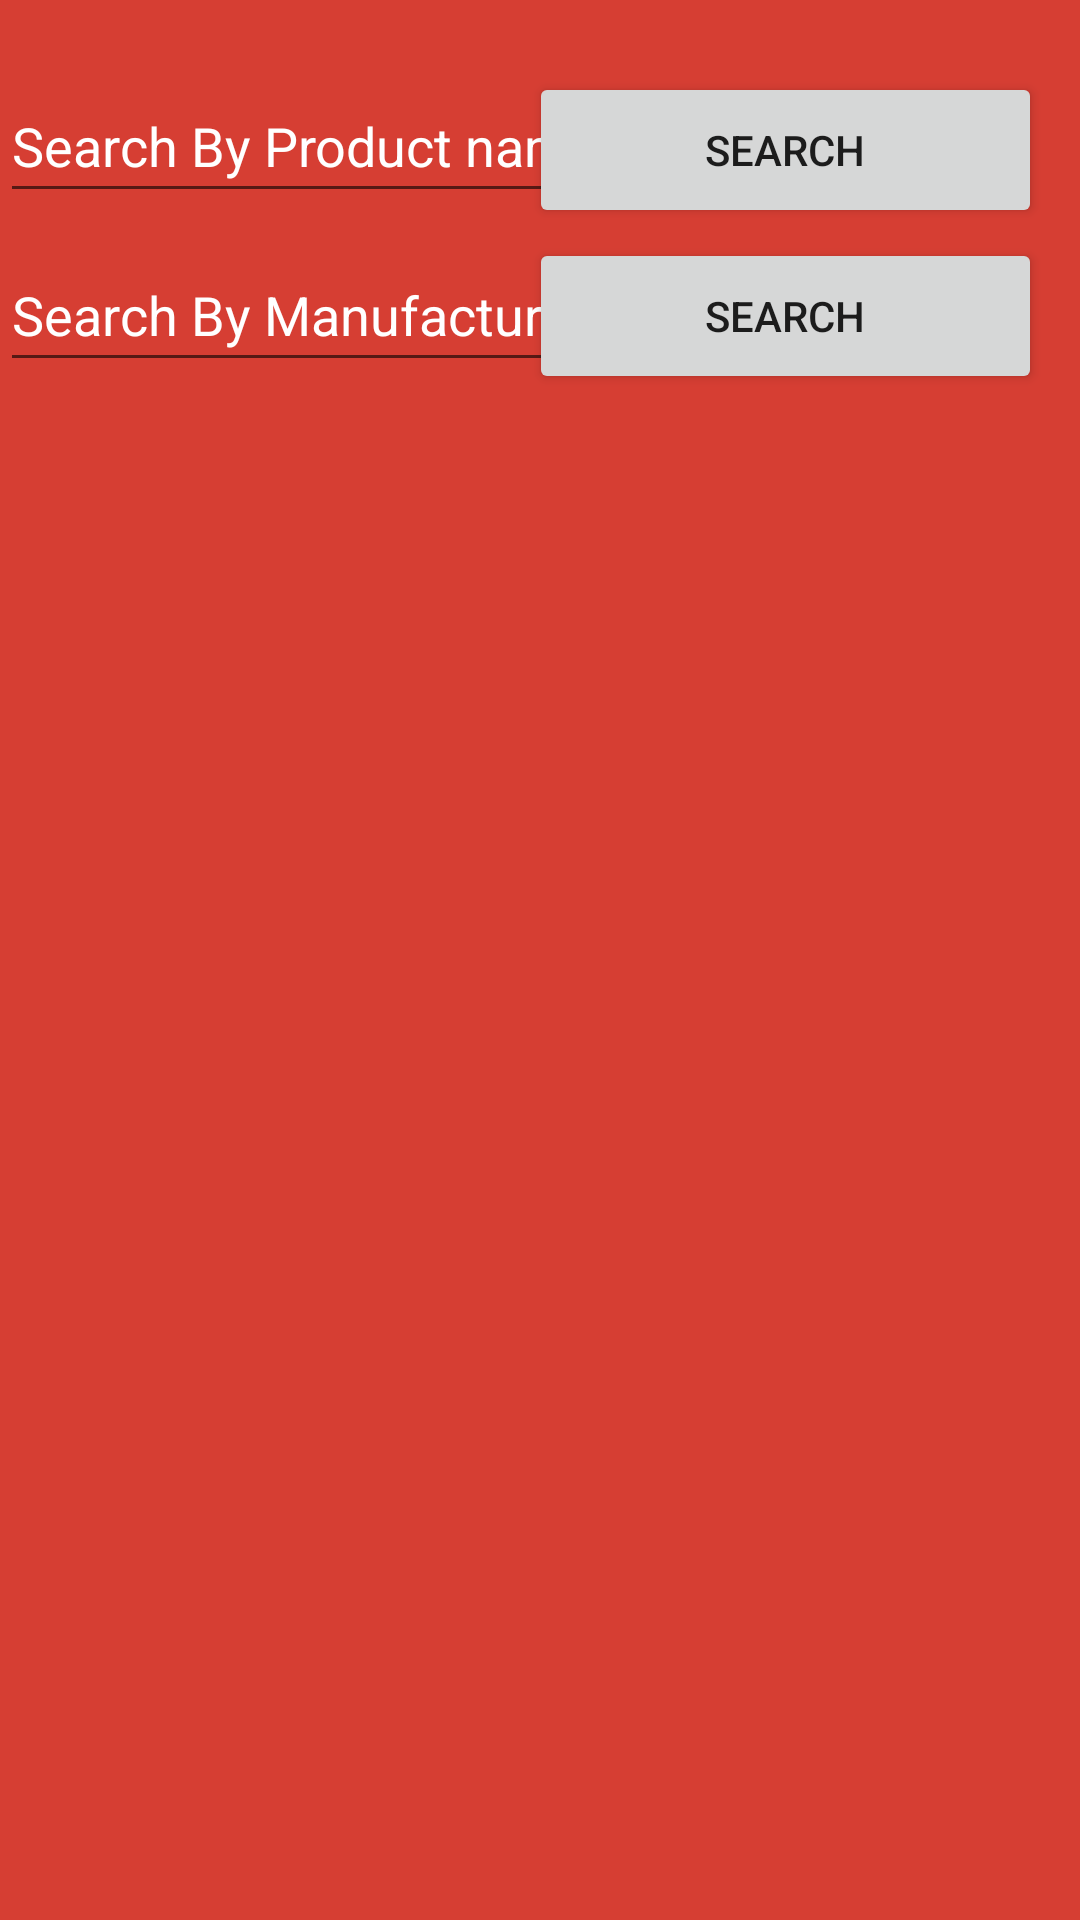

Reconstruct the res/layout file that produces this screen, plus the resources it refers to.
<!-- AndroidManifest.xml: application theme Theme.MattimoesTechShop -->
<!-- res/layout/activity_adminhomepage.xml -->
<?xml version="1.0" encoding="utf-8"?>
<androidx.constraintlayout.widget.ConstraintLayout xmlns:android="http://schemas.android.com/apk/res/android"
    xmlns:app="http://schemas.android.com/apk/res-auto"
    xmlns:tools="http://schemas.android.com/tools"
    android:layout_width="match_parent"
    android:layout_height="match_parent"
    android:background="#D63E33">

    <Button
        android:id="@+id/searchManuBtn"
        android:layout_width="171dp"
        android:layout_height="52dp"
        android:text="Search"
        app:layout_constraintBottom_toBottomOf="parent"
        app:layout_constraintEnd_toEndOf="parent"
        app:layout_constraintHorizontal_bias="0.933"
        app:layout_constraintStart_toStartOf="parent"
        app:layout_constraintTop_toTopOf="parent"
        app:layout_constraintVertical_bias="0.135" />

    <EditText
        android:id="@+id/searchManuEd"
        android:layout_width="210dp"
        android:layout_height="48dp"
        android:ems="10"
        android:hint="Search By Manufacturer"
        android:inputType="textPersonName"
        android:textColor="#FFFFFF"
        android:textColorHint="#FFFFFF"
        app:layout_constraintBottom_toBottomOf="parent"
        app:layout_constraintEnd_toEndOf="parent"
        app:layout_constraintHorizontal_bias="0.0"
        app:layout_constraintStart_toStartOf="parent"
        app:layout_constraintTop_toTopOf="parent"
        app:layout_constraintVertical_bias="0.134" />

    <TextView
        android:id="@+id/tvProductState3"
        android:layout_width="match_parent"
        android:layout_height="43dp"
        android:layout_weight="1"
        android:background="#FF0202"
        android:text="Not Available "
        android:textColor="#FFFFFF"
        android:visibility="invisible"
        app:layout_constraintBottom_toBottomOf="parent"
        app:layout_constraintEnd_toEndOf="parent"
        app:layout_constraintHorizontal_bias="0.0"
        app:layout_constraintStart_toStartOf="parent"
        app:layout_constraintTop_toTopOf="parent"
        app:layout_constraintVertical_bias="0.209" />

    <Button
        android:id="@+id/searchProNameBtn"
        android:layout_width="171dp"
        android:layout_height="52dp"
        android:text="Search"
        app:layout_constraintBottom_toBottomOf="parent"
        app:layout_constraintEnd_toEndOf="parent"
        app:layout_constraintHorizontal_bias="0.933"
        app:layout_constraintStart_toStartOf="parent"
        app:layout_constraintTop_toTopOf="parent"
        app:layout_constraintVertical_bias="0.041" />

    <EditText
        android:id="@+id/searchProdNameEd"
        android:layout_width="210dp"
        android:layout_height="48dp"
        android:ems="10"
        android:hint="Search By Product name"
        android:inputType="textPersonName"
        android:textColor="#FFFFFF"
        android:textColorHint="#FFFFFF"
        app:layout_constraintBottom_toBottomOf="parent"
        app:layout_constraintEnd_toEndOf="parent"
        app:layout_constraintHorizontal_bias="0.0"
        app:layout_constraintStart_toStartOf="parent"
        app:layout_constraintTop_toTopOf="parent"
        app:layout_constraintVertical_bias="0.039" />

    <androidx.recyclerview.widget.RecyclerView
        android:id="@+id/rcvProducts"
        android:layout_width="410dp"
        android:layout_height="374dp"
        app:layout_constraintBottom_toBottomOf="parent"
        app:layout_constraintEnd_toEndOf="parent"
        app:layout_constraintHorizontal_bias="0.0"
        app:layout_constraintStart_toStartOf="parent"
        app:layout_constraintTop_toTopOf="parent"
        app:layout_constraintVertical_bias="1.0" />

</androidx.constraintlayout.widget.ConstraintLayout>
<!-- resources referenced by this layout -->
<resources>
  <style name="Theme.MattimoesTechShop" parent="Theme.MaterialComponents.DayNight.DarkActionBar">
          
          <item name="colorPrimary">@color/purple_500</item>
          <item name="colorPrimaryVariant">@color/purple_700</item>
          <item name="colorOnPrimary">@color/white</item>
          
          <item name="colorSecondary">@color/teal_200</item>
          <item name="colorSecondaryVariant">@color/teal_700</item>
          <item name="colorOnSecondary">@color/black</item>
          
          <item name="android:statusBarColor" tools:targetApi="l">?attr/colorPrimaryVariant</item>
          
      </style>
  <color name="white">#FFFFFF</color>
  <color name="black">#000000</color>
  <!-- not gathered from this repository: default colours our renderer supplied (Android Studio template values) -->
  <color name="purple_500">#FF6200EE</color>
  <color name="purple_700">#FF3700B3</color>
  <color name="teal_200">#FF03DAC5</color>
  <color name="teal_700">#FF018786</color>
</resources>
